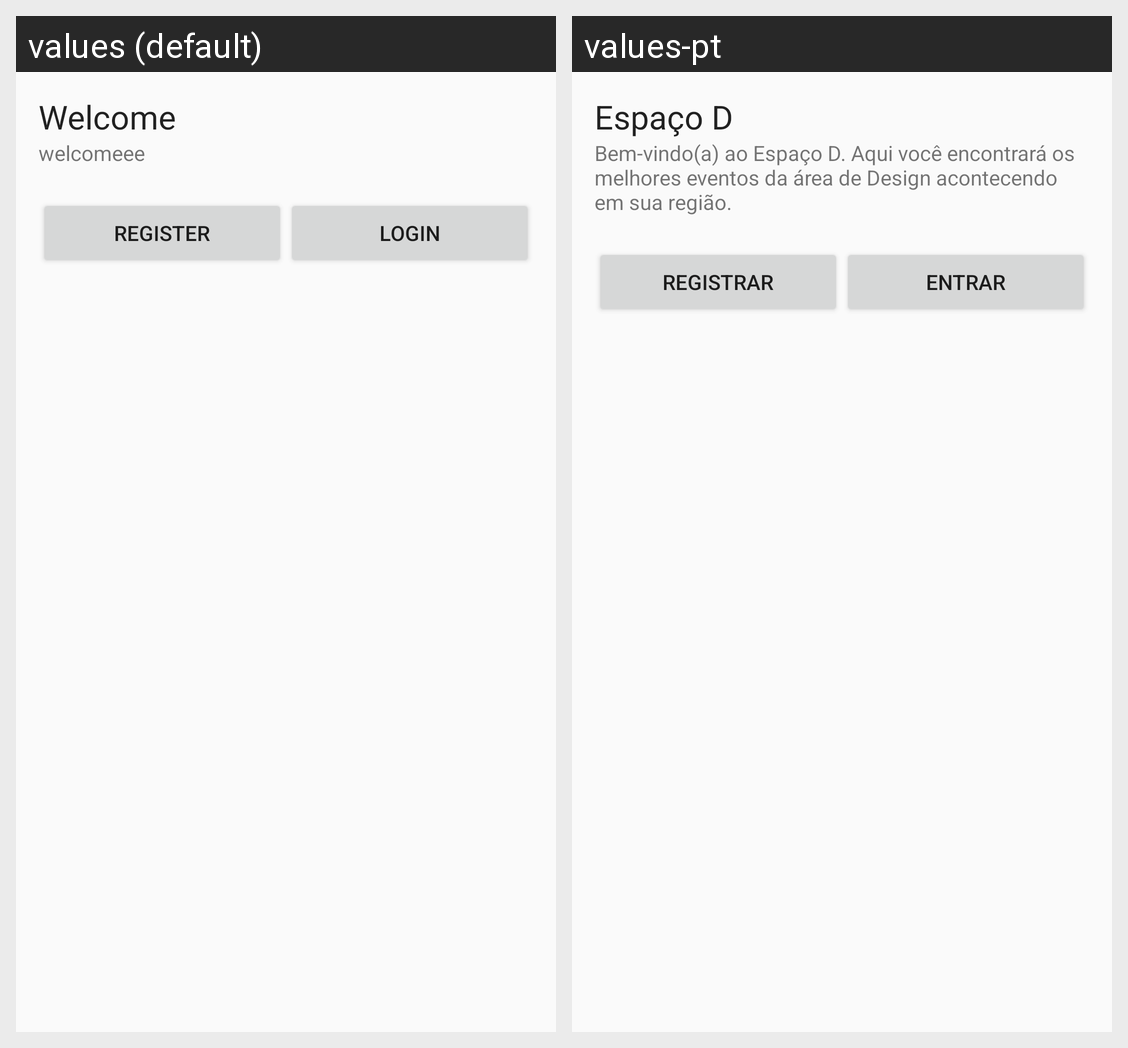

This grid shows one Android layout under two languages. Give, for every string resource on the screen, its name, the default text and each shown locale's text.
Android screen res/layout/activity_welcome.xml rendered under 2 locales, left to right: values (default), values-pt. Device: Nexus 5 (rendered at 1080×1920; each locale shown at half size, 540×960, under a caption strip naming it); theme AppTheme.
Strings drawn on this screen, with the default value and each locale's value (text and hints the layout hard-codes, and strings that could not be matched under every locale, appear in the picture but are not listed):

welcome_title
  values: Welcome
  values-pt: Espaço D

welcome_text
  values: welcomeee
  values-pt: Bem-vindo(a) ao Espaço D. Aqui você encontrará os melhores eventos da área de Design acontecendo em sua região.

register
  values: Register
  values-pt: Registrar

login
  values: Login
  values-pt: Entrar
